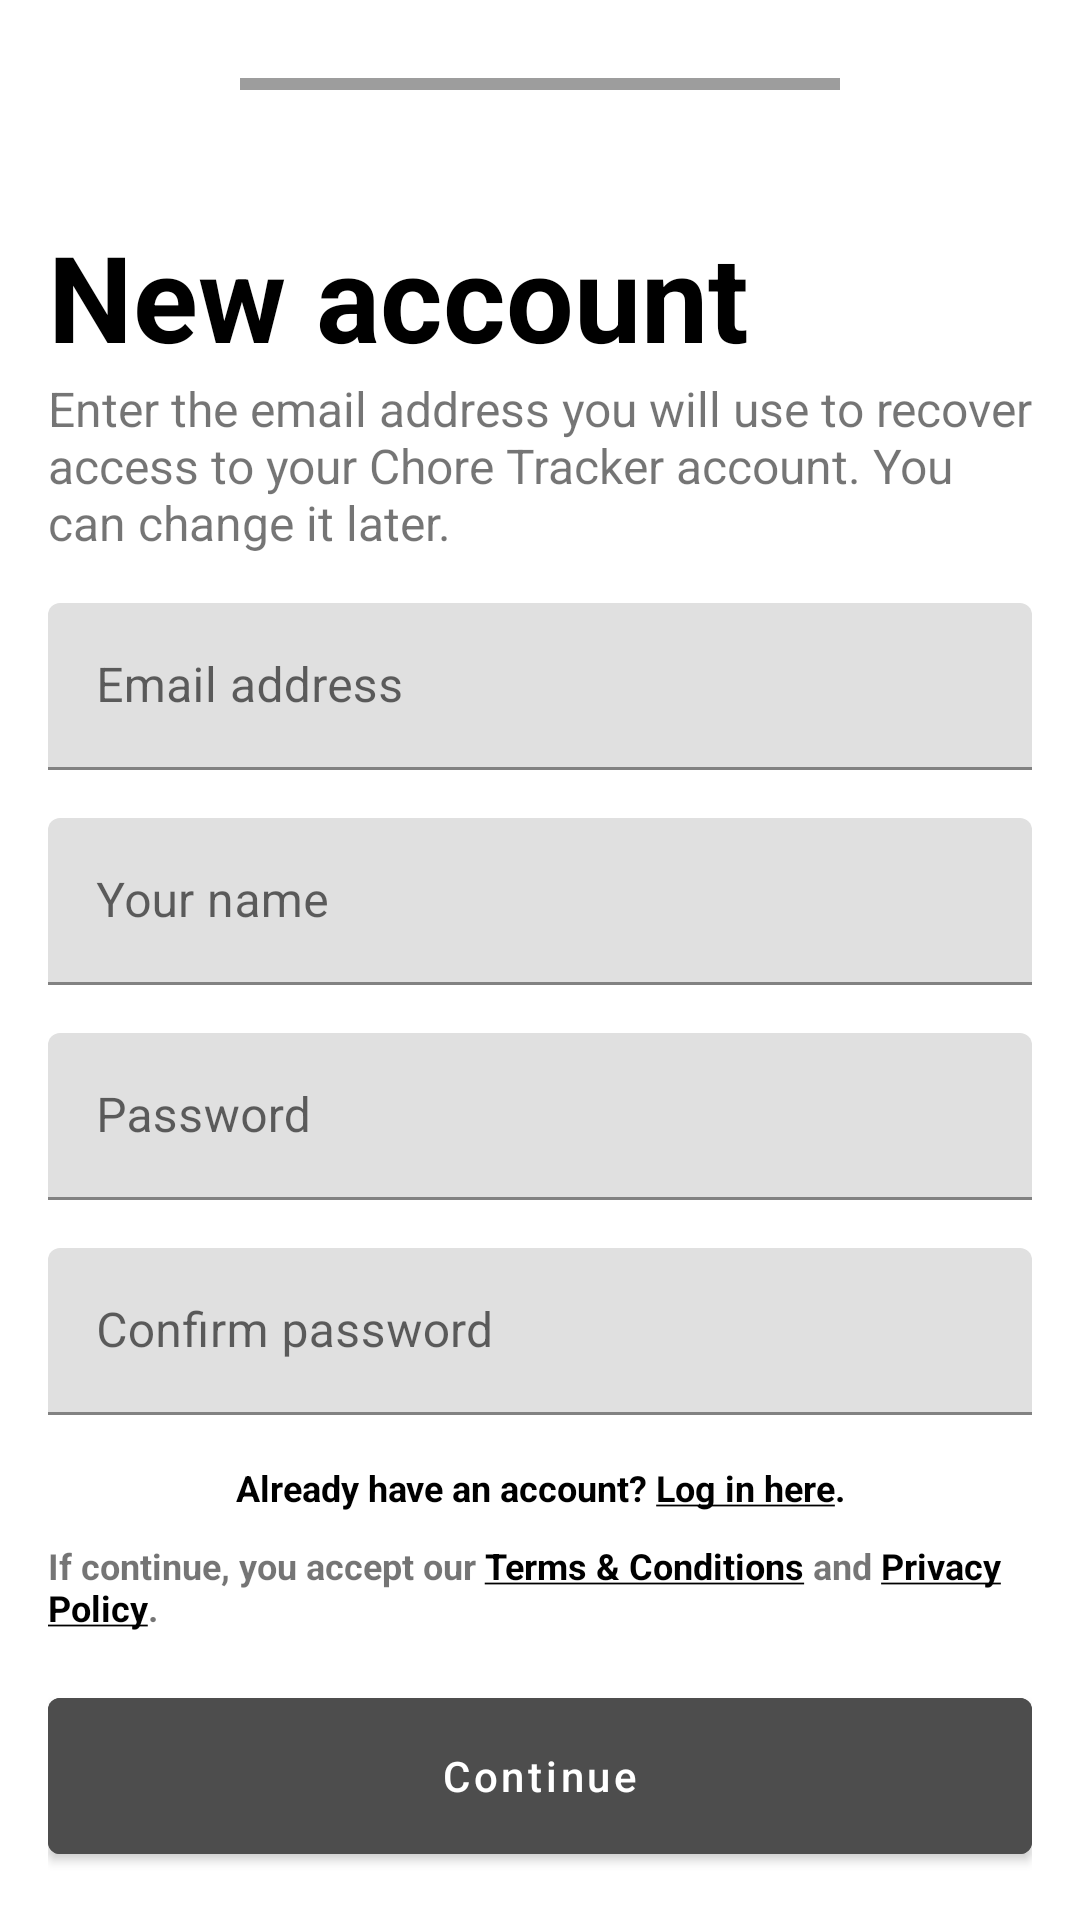

Here is an Android app screen rendered from its layout file. Give the layout XML and the strings, colors and styles it references.
<!-- AndroidManifest.xml: application theme Theme.ProjectXTraining -->
<!-- res/layout/fragment_signup.xml -->
<?xml version="1.0" encoding="utf-8"?>
<LinearLayout xmlns:android="http://schemas.android.com/apk/res/android"
    xmlns:app="http://schemas.android.com/apk/res-auto"
    android:layout_width="match_parent"
    android:layout_height="match_parent"
    android:orientation="vertical">

    <include
        android:id="@+id/toolbarLayout"
        layout="@layout/login_flow_toolbar" />

    <androidx.constraintlayout.widget.ConstraintLayout
        android:id="@+id/content"
        android:layout_width="match_parent"
        android:layout_height="match_parent"
        android:paddingLeft="@dimen/activity_horizontal_margin"
        android:paddingTop="@dimen/activity_vertical_margin"
        android:paddingRight="@dimen/activity_horizontal_margin"
        android:paddingBottom="@dimen/activity_vertical_margin"
        app:layout_constraintBottom_toBottomOf="parent"
        app:layout_constraintEnd_toEndOf="parent"
        app:layout_constraintStart_toStartOf="parent"
        app:layout_constraintTop_toBottomOf="@+id/appBarLayout">

        <androidx.appcompat.widget.AppCompatTextView
            android:id="@+id/signUpMainText"
            android:layout_width="match_parent"
            android:layout_height="wrap_content"
            android:inAnimation="@android:anim/slide_out_right"
            android:outAnimation="@android:anim/slide_in_left"
            android:text="@string/sign_up_main_text"
            android:textColor="@color/black"
            android:textSize="@dimen/login_large_text"
            android:textStyle="bold"
            app:layout_constraintBottom_toTopOf="@+id/signUpSecondaryText"
            app:layout_constraintEnd_toEndOf="parent"
            app:layout_constraintStart_toStartOf="parent"
            app:layout_constraintTop_toTopOf="@+id/content"
            app:layout_constraintVertical_bias="0.0"
            app:layout_constraintVertical_chainStyle="packed" />

        <androidx.appcompat.widget.AppCompatTextView
            android:id="@+id/signUpSecondaryText"
            android:layout_width="match_parent"
            android:layout_height="wrap_content"
            android:text="@string/sign_up_secondary_text1"
            android:textSize="@dimen/login_medium_text"
            app:layout_constraintBottom_toTopOf="@+id/emailTextField"
            app:layout_constraintEnd_toEndOf="parent"
            app:layout_constraintStart_toStartOf="parent"
            app:layout_constraintTop_toBottomOf="@+id/signUpMainText" />

        <com.google.android.material.textfield.TextInputLayout
            android:id="@+id/emailTextField"
            android:layout_width="match_parent"
            android:layout_height="wrap_content"
            android:layout_marginTop="@dimen/activity_vertical_margin"
            app:layout_constraintBottom_toTopOf="@+id/usernameTextField"
            app:layout_constraintEnd_toEndOf="parent"
            app:layout_constraintStart_toStartOf="parent"
            app:layout_constraintTop_toBottomOf="@+id/signUpSecondaryText">

            <com.google.android.material.textfield.TextInputEditText
                android:layout_width="match_parent"
                android:layout_height="wrap_content"
                android:hint="@string/email_text_field_hint" />

        </com.google.android.material.textfield.TextInputLayout>

        <com.google.android.material.textfield.TextInputLayout
            android:id="@+id/usernameTextField"
            android:layout_width="match_parent"
            android:layout_height="wrap_content"
            android:layout_marginTop="@dimen/activity_vertical_margin"
            app:layout_constraintBottom_toTopOf="@+id/passwordTextField"
            app:layout_constraintEnd_toEndOf="parent"
            app:layout_constraintStart_toStartOf="parent"
            app:layout_constraintTop_toBottomOf="@+id/emailTextField">

            <com.google.android.material.textfield.TextInputEditText
                android:layout_width="match_parent"
                android:layout_height="wrap_content"
                android:hint="@string/username_text_field_hint" />

        </com.google.android.material.textfield.TextInputLayout>

        <com.google.android.material.textfield.TextInputLayout
            android:id="@+id/passwordTextField"
            android:layout_width="match_parent"
            android:layout_height="wrap_content"
            android:layout_marginTop="@dimen/activity_vertical_margin"
            app:layout_constraintBottom_toTopOf="@+id/passwordConfirmTextField"
            app:layout_constraintEnd_toEndOf="parent"
            app:layout_constraintStart_toStartOf="parent"
            app:layout_constraintTop_toBottomOf="@+id/usernameTextField">

            <com.google.android.material.textfield.TextInputEditText
                android:layout_width="match_parent"
                android:layout_height="wrap_content"
                android:hint="@string/password_text_field_hint" />

        </com.google.android.material.textfield.TextInputLayout>

        <com.google.android.material.textfield.TextInputLayout
            android:id="@+id/passwordConfirmTextField"
            android:layout_width="match_parent"
            android:layout_height="wrap_content"
            android:layout_marginTop="@dimen/activity_vertical_margin"
            app:layout_constraintBottom_toTopOf="@+id/signUpHelpText1"
            app:layout_constraintEnd_toEndOf="parent"
            app:layout_constraintStart_toStartOf="parent"
            app:layout_constraintTop_toBottomOf="@+id/passwordTextField">

            <com.google.android.material.textfield.TextInputEditText
                android:layout_width="match_parent"
                android:layout_height="wrap_content"
                android:hint="@string/password_confirm_text_field_hint" />

        </com.google.android.material.textfield.TextInputLayout>

        <androidx.appcompat.widget.AppCompatTextView
            android:id="@+id/signUpHelpText1"
            android:layout_width="match_parent"
            android:layout_height="wrap_content"
            android:layout_marginTop="@dimen/activity_vertical_margin"
            android:gravity="center"
            android:text="@string/sign_up_help_text1"
            android:textColor="@color/black"
            android:textColorLink="@color/black"
            android:textSize="@dimen/login_small_text"
            android:textStyle="bold"
            app:layout_constraintBottom_toBottomOf="parent"
            app:layout_constraintEnd_toEndOf="parent"
            app:layout_constraintStart_toStartOf="parent"
            app:layout_constraintTop_toBottomOf="@+id/passwordConfirmTextField" />

        <LinearLayout
            android:id="@+id/continueContent"
            android:layout_width="match_parent"
            android:layout_height="wrap_content"
            android:orientation="vertical"
            app:layout_constraintBottom_toBottomOf="parent"
            app:layout_constraintEnd_toEndOf="parent"
            app:layout_constraintStart_toStartOf="parent"
            app:layout_constraintTop_toBottomOf="@+id/signUpHelpText1"
            app:layout_constraintVertical_bias="1.0">

            <androidx.appcompat.widget.AppCompatTextView
                android:id="@+id/signUpHelpText2"
                android:layout_width="match_parent"
                android:layout_height="wrap_content"
                android:layout_gravity="start"
                android:text="@string/sign_up_help_text2"
                android:textColorLink="@color/black"
                android:textSize="@dimen/login_small_text"
                android:textStyle="bold"
                app:layout_constraintBottom_toTopOf="@+id/continueButton"
                app:layout_constraintEnd_toEndOf="parent"
                app:layout_constraintStart_toStartOf="parent"
                app:layout_constraintTop_toTopOf="@+id/continueContent"
                app:layout_constraintVertical_chainStyle="packed" />

            <com.google.android.material.button.MaterialButton
                android:id="@+id/continueButton"
                android:layout_width="match_parent"
                android:layout_height="64dp"
                android:layout_gravity="bottom"
                android:layout_marginTop="@dimen/activity_vertical_margin"
                android:backgroundTint="@color/dark_gray"
                android:text="@string/action_continue"
                android:textAllCaps="false"
                app:layout_constraintBottom_toBottomOf="parent"
                app:layout_constraintEnd_toEndOf="parent"
                app:layout_constraintStart_toStartOf="parent"
                app:layout_constraintTop_toBottomOf="@+id/signUpHelpText2" />

        </LinearLayout>

    </androidx.constraintlayout.widget.ConstraintLayout>

</LinearLayout>
<!-- res/layout/login_flow_toolbar.xml (included above) -->
<?xml version="1.0" encoding="utf-8"?>
<com.google.android.material.appbar.AppBarLayout xmlns:android="http://schemas.android.com/apk/res/android"
    xmlns:app="http://schemas.android.com/apk/res-auto"
    android:id="@+id/appBarLayout"
    android:layout_width="match_parent"
    android:layout_height="wrap_content"
    android:background="@android:color/transparent"
    app:elevation="0dp"
    app:layout_constraintEnd_toEndOf="parent"
    app:layout_constraintStart_toStartOf="parent"
    app:layout_constraintTop_toTopOf="parent">

    <com.google.android.material.appbar.MaterialToolbar
        android:id="@+id/toolbar"
        android:layout_width="match_parent"
        android:layout_height="?attr/actionBarSize"
        app:navigationIcon="@drawable/arrow_back">

        <com.google.android.material.progressindicator.LinearProgressIndicator
            android:layout_width="200dp"
            android:layout_height="wrap_content"
            android:layout_gravity="center"
            android:background="@color/light_gray"
            android:max="100"
            android:progress="40"
            app:indicatorColor="@color/black" />

    </com.google.android.material.appbar.MaterialToolbar>

</com.google.android.material.appbar.AppBarLayout>
<!-- resources referenced by this layout -->
<resources>
  <color name="black">#FF000000</color>
  <color name="dark_gray">#4D4D4D</color>
  <color name="light_gray">#d3d3d3</color>
  <dimen name="activity_horizontal_margin">16dp</dimen>
  <dimen name="activity_vertical_margin">16dp</dimen>
  <dimen name="login_large_text">40sp</dimen>
  <dimen name="login_medium_text">16sp</dimen>
  <dimen name="login_small_text">12sp</dimen>
  <string name="action_continue">Continue</string>
  <string name="email_text_field_hint">Email address</string>
  <string name="password_confirm_text_field_hint">Confirm password</string>
  <string name="password_text_field_hint">Password</string>
  <string name="sign_up_help_text1">Already have an account? <b><a href="">Log in here</a></b>.</string>
  <string name="sign_up_help_text2">If continue, you accept our <b><a href="">Terms &amp; Conditions</a></b> and <b><a href="">Privacy Policy</a>.</b></string>
  <string name="sign_up_main_text">New account</string>
  <string name="sign_up_secondary_text1">Enter the email address you will use to recover access to your Chore Tracker account. You can change it later.</string>
  <string name="username_text_field_hint">Your name</string>
  <style name="Theme.ProjectXTraining" parent="Theme.MaterialComponents.DayNight.NoActionBar">
          
          <item name="colorPrimary">@color/purple_500</item>
          <item name="colorPrimaryVariant">@color/purple_700</item>
          <item name="colorOnPrimary">@color/white</item>
          
          <item name="colorSecondary">@color/teal_200</item>
          <item name="colorSecondaryVariant">@color/teal_700</item>
          <item name="colorOnSecondary">@color/black</item>
          
          <item name="android:statusBarColor">?attr/colorPrimaryVariant</item>
          
      </style>
  <color name="purple_500">#FF6200EE</color>
  <color name="purple_700">#FF3700B3</color>
  <color name="white">#FFFFFFFF</color>
  <color name="teal_200">#FF03DAC5</color>
  <color name="teal_700">#FF018786</color>
</resources>
